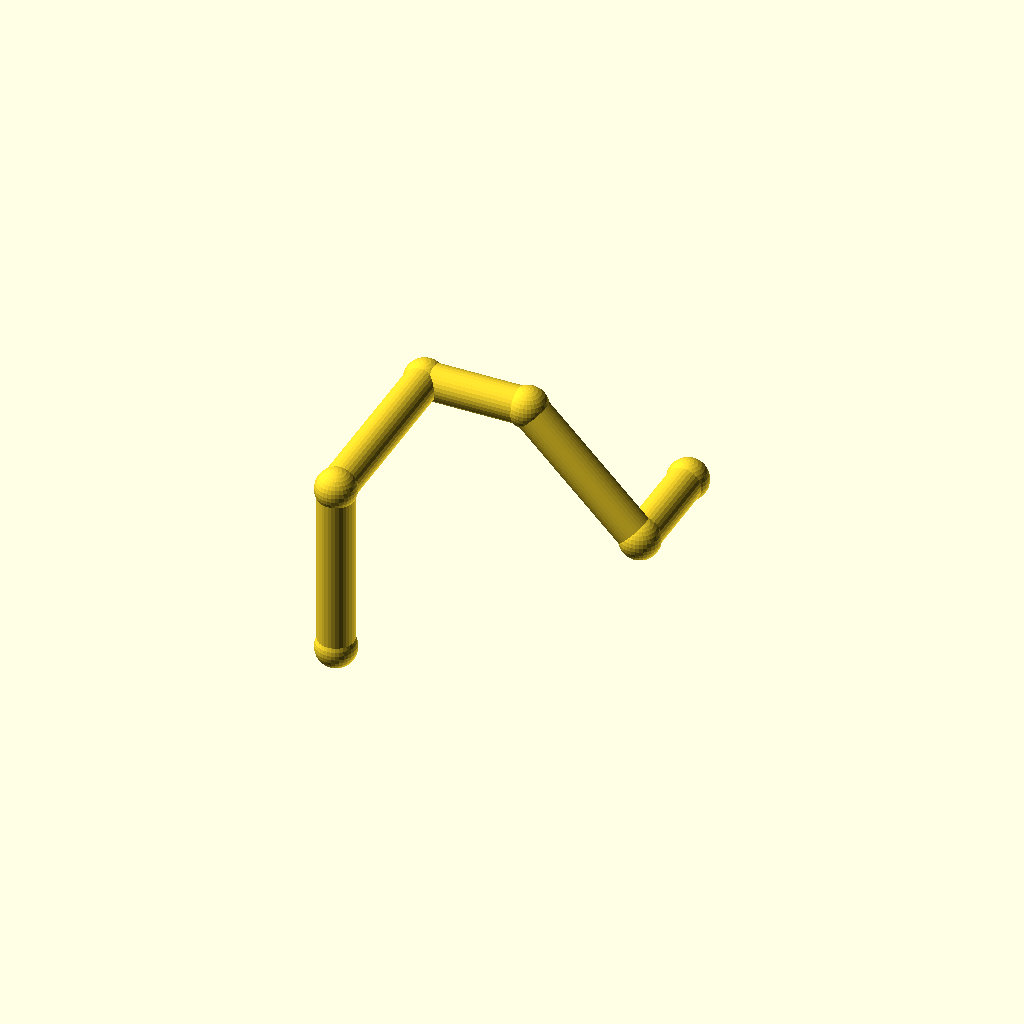
Cell 1: rendered with the file's own defaults.
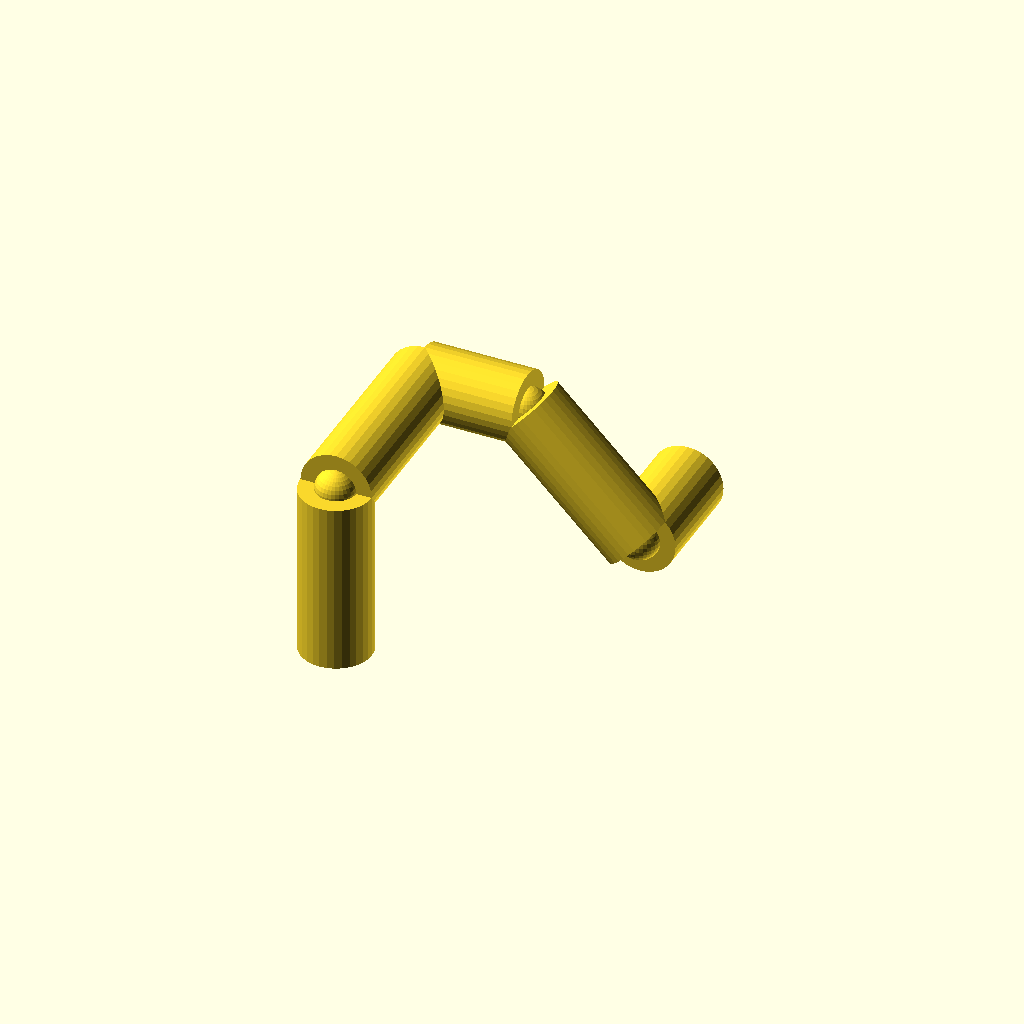
Cell 2 — pipe_r set to 9, the other parameters unchanged.
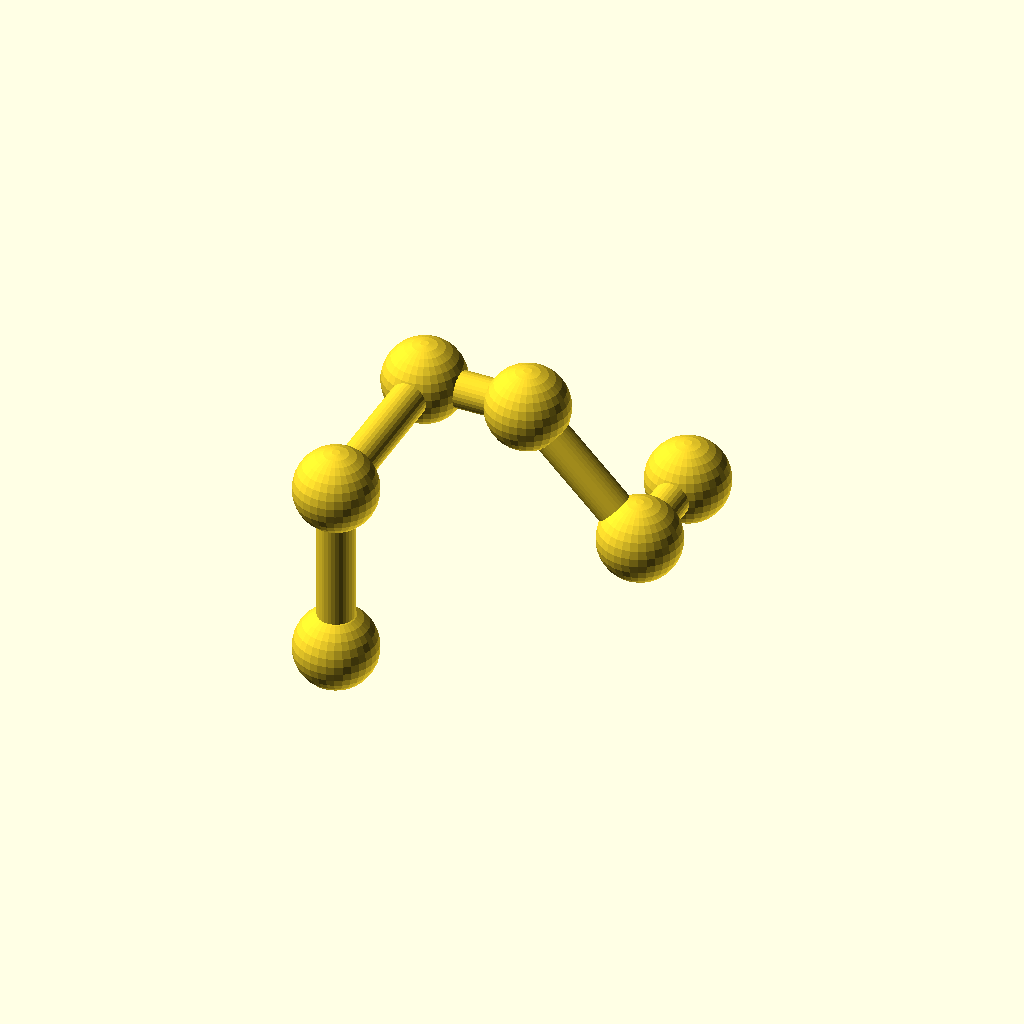
Cell 3: collar_r = 10.2 (everything else at default).
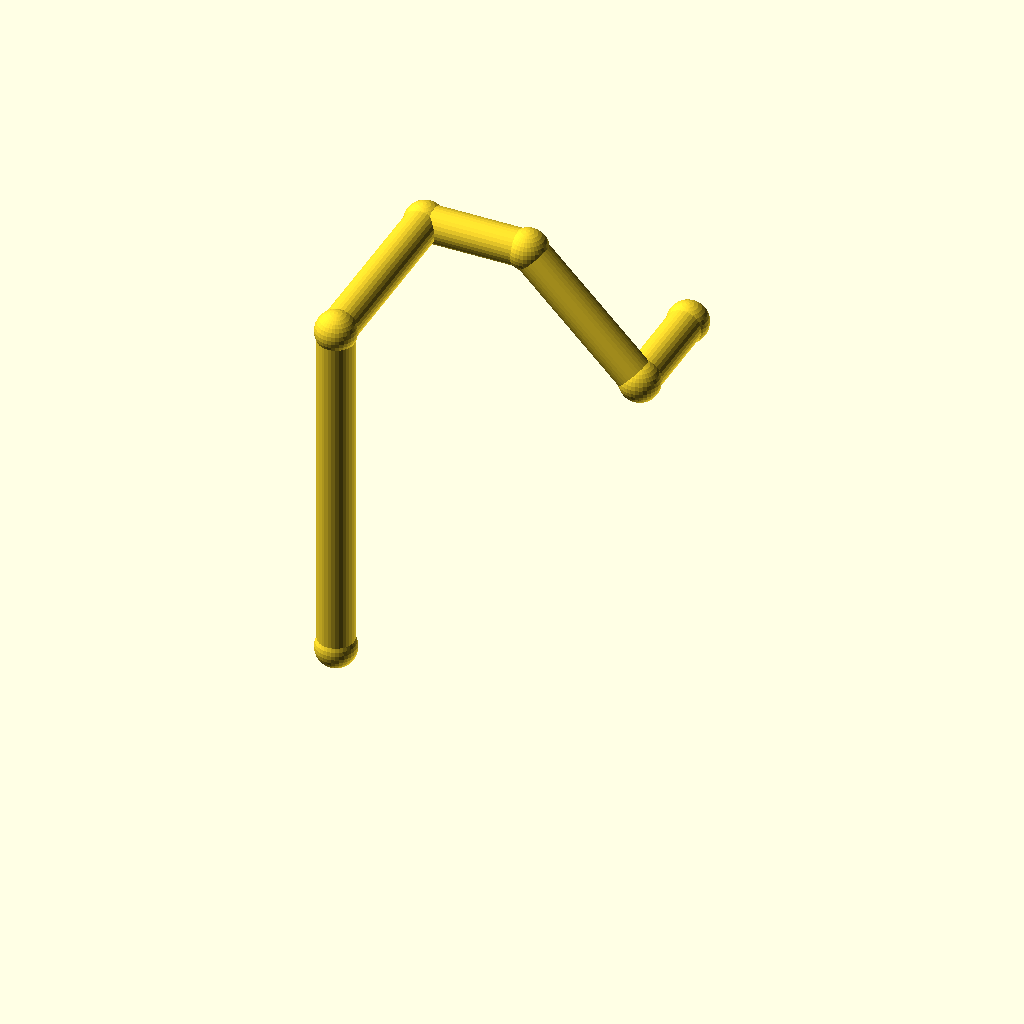
Cell 4: the same model with leg_1 = 88.
One fixed orthographic camera (rotation 55°, 0°, 25°; colour scheme Cornfield) for every cell.
Source of the model, optional_data/data/wire2/piperoutes/scene_0114.scad:
$fn = 32;

// ----------------------------------------------------------------------
// Pipe route
// ----------------------------------------------------------------------

// --- parameters (mm) ---
pipe_r = 4.5;             // pipe radius
collar_r = 5.1;           // joint collar radius
turn_90 = 90;             // right-angle elbow, degrees
turn_45 = 45;             // diagonal elbow angle, degrees
leg_1 = 44;               // length of pipe segment 1
leg_2 = 48;               // length of pipe segment 2
leg_3 = 26;               // length of pipe segment 3
leg_4 = 40;               // length of pipe segment 4
leg_5 = 26;               // length of pipe segment 5
segments = 5;             // number of straight pipe segments

bbox_x = (leg_3 + leg_4 / sqrt(2)) - (0) + 2 * collar_r;  // overall X, joints included
bbox_y = (leg_2 + leg_5) - (0) + 2 * collar_r;  // overall Y, joints included
bbox_z = (leg_1) - (0) + 2 * collar_r;  // overall Z, joints included
pipe_d = 2 * pipe_r;  // pipe outer diameter
collar_d = 2 * collar_r;  // collar diameter
p0 = [0, 0, 0];
p1 = p0 + [0, 0, 1] * leg_1;
p2 = p1 + [0, 1, 0] * leg_2;
p3 = p2 + [1, 0, 0] * leg_3;
p4 = p3 + [1 / sqrt(2), 0, -1 / sqrt(2)] * leg_4;
p5 = p4 + [0, 1, 0] * leg_5;
nodes = [p0, p1, p2, p3, p4, p5];

module member(a, b, r) {
  /* round stock from joint a to joint b, ends buried in the joint balls */
  d = b - a;
  length = norm(d);
  translate(a) rotate([0, acos(d[2] / length), atan2(d[1], d[0])])
    cylinder(h = length, r = r);
}

module joint(p, r) {
  /* ball at the joint centre, fatter than every member meeting there */
  translate(p) sphere(r = r);
}

/* members - each call is one graph edge */
member(nodes[0], nodes[1], pipe_r);
member(nodes[1], nodes[2], pipe_r);
member(nodes[2], nodes[3], pipe_r);
member(nodes[3], nodes[4], pipe_r);
member(nodes[4], nodes[5], pipe_r);

/* joint balls */
for (p = nodes) joint(p, collar_r);
Parameter table extracted from the source (name, type, default, range or options):
pipe_r: number, default 4.5
collar_r: number, default 5.1
turn_90: number, default 90
turn_45: number, default 45
leg_1: number, default 44
leg_2: number, default 48
leg_3: number, default 26
leg_4: number, default 40
leg_5: number, default 26
segments: number, default 5
p0: vector, default [0, 0, 0]
